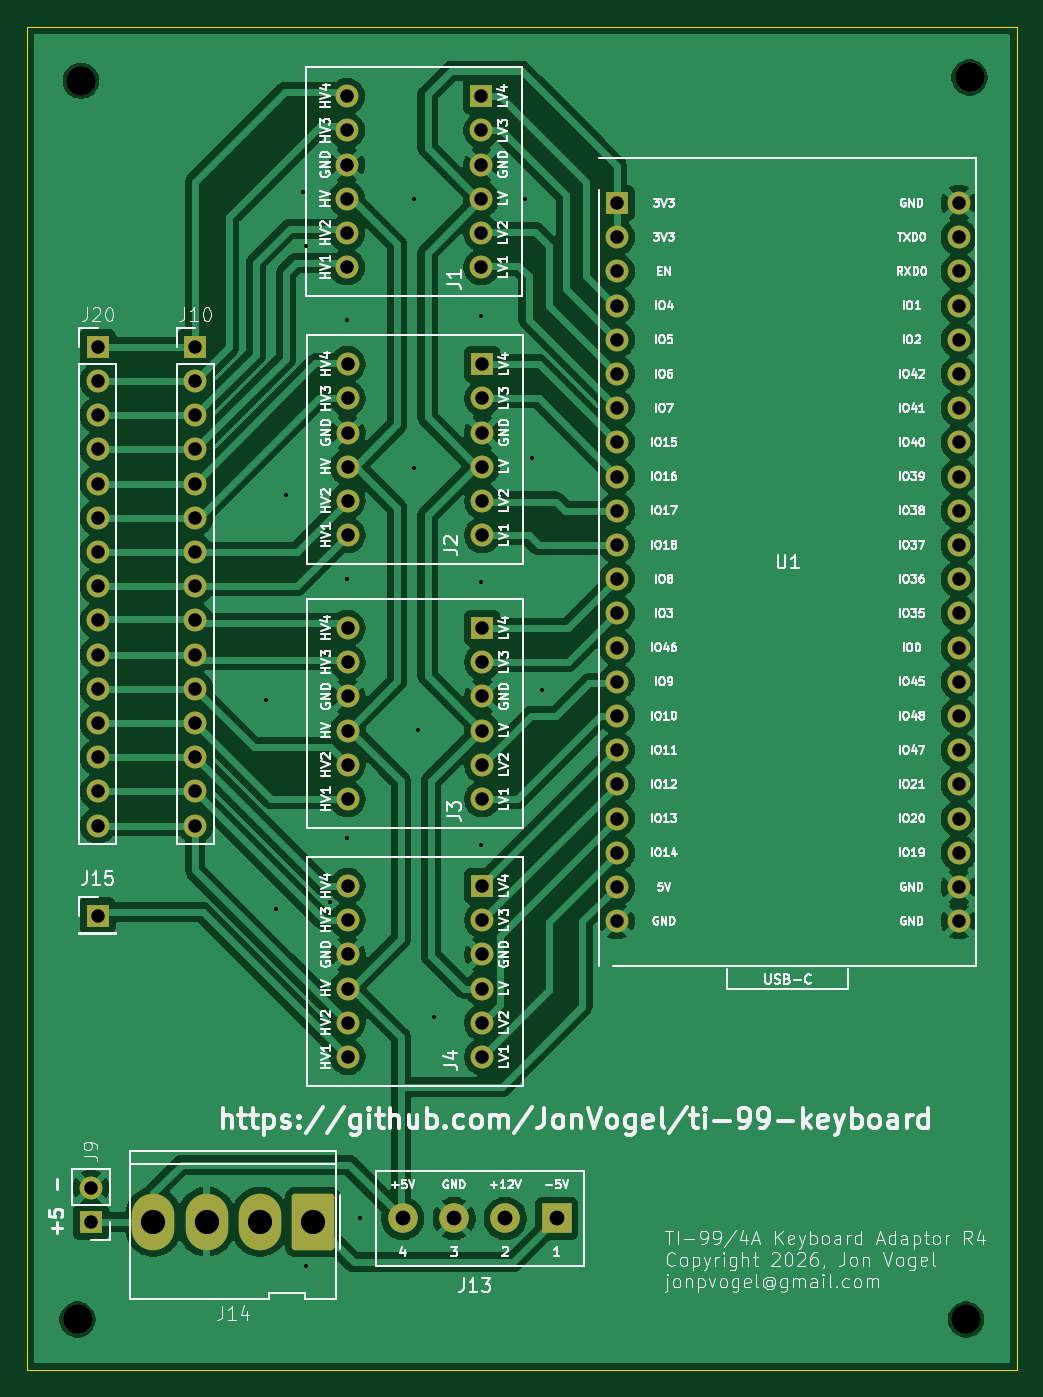
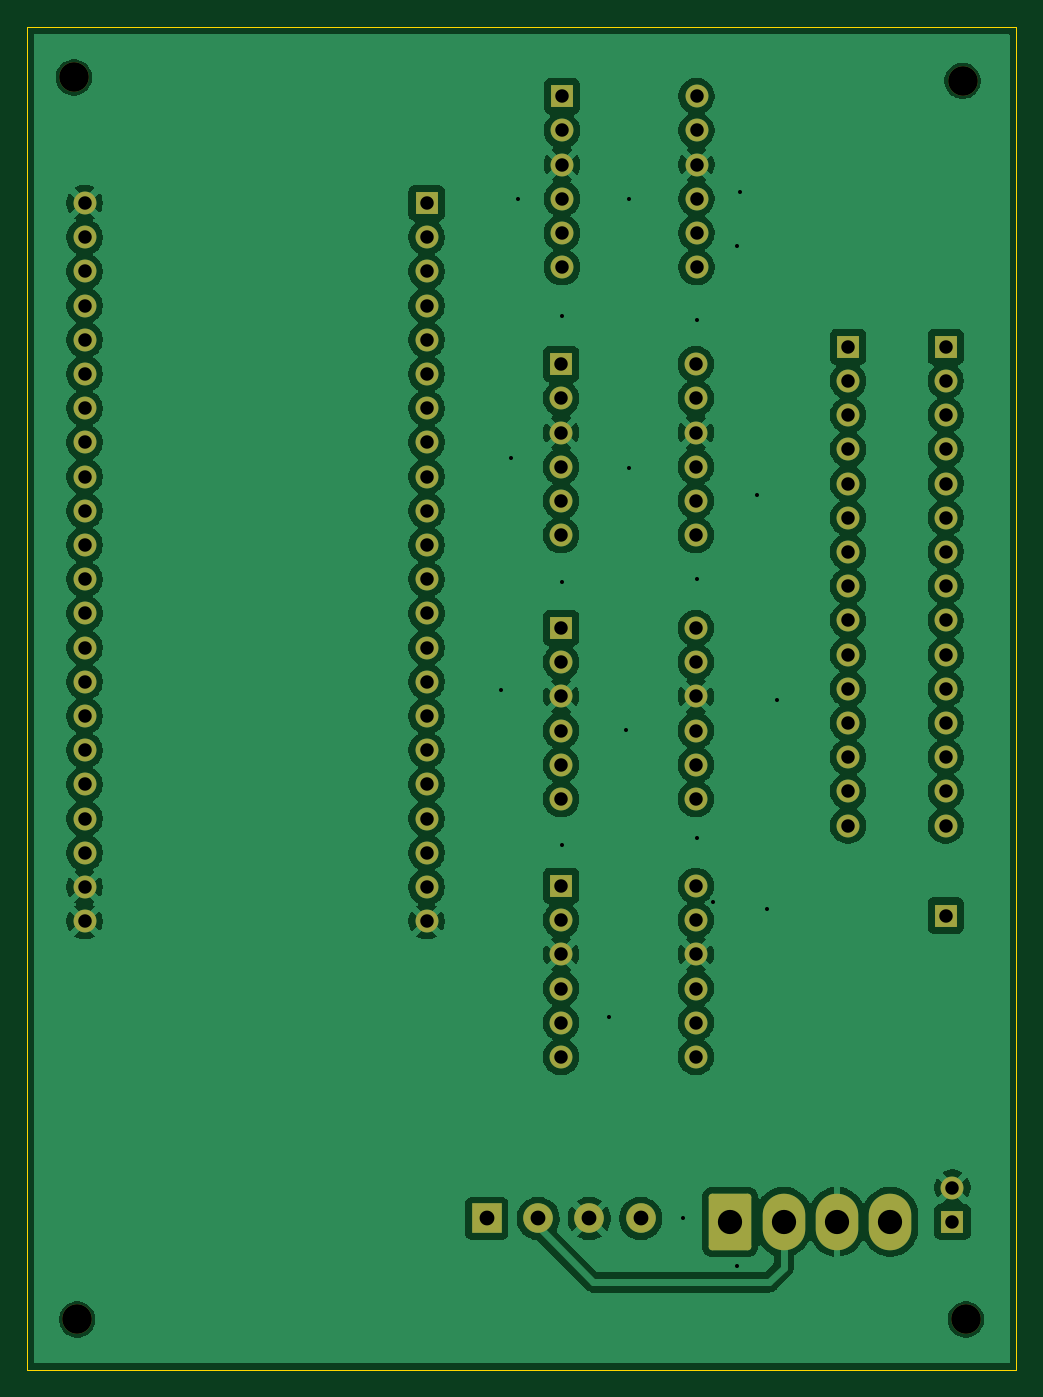
Circuit board: 8 layer files. Board 73.5 x 99.8 mm.
- bottom_copper: ti99-kb-adapter-B_Cu.gbl (191946 bytes)
- bottom_mask: ti99-kb-adapter-B_Mask.gbs (4947 bytes)
- bottom_silk: ti99-kb-adapter-B_Silkscreen.gbo (461 bytes)
- outline: ti99-kb-adapter-Edge_Cuts.gm1 (614 bytes)
- top_copper: ti99-kb-adapter-F_Cu.gtl (167328 bytes)
- top_mask: ti99-kb-adapter-F_Mask.gts (4947 bytes)
- top_silk: ti99-kb-adapter-F_Silkscreen.gto (186500 bytes)
- drill: ti99-kb-adapter.drl (2719 bytes)

=== bottom_copper: ti99-kb-adapter-B_Cu.gbl (191946 bytes, source omitted) ===
=== bottom_mask: ti99-kb-adapter-B_Mask.gbs ===
%TF.GenerationSoftware,KiCad,Pcbnew,10.0.0*%
%TF.CreationDate,2026-07-19T14:50:55-05:00*%
%TF.ProjectId,ti99-kb-adapter,74693939-2d6b-4622-9d61-646170746572,rev?*%
%TF.SameCoordinates,Original*%
%TF.FileFunction,Soldermask,Bot*%
%TF.FilePolarity,Negative*%
%FSLAX46Y46*%
G04 Gerber Fmt 4.6, Leading zero omitted, Abs format (unit mm)*
G04 Created by KiCad (PCBNEW 10.0.0) date 2026-07-19 14:50:55*
%MOMM*%
%LPD*%
G01*
G04 APERTURE LIST*
G04 Aperture macros list*
%AMRoundRect*
0 Rectangle with rounded corners*
0 $1 Rounding radius*
0 $2 $3 $4 $5 $6 $7 $8 $9 X,Y pos of 4 corners*
0 Add a 4 corners polygon primitive as box body*
4,1,4,$2,$3,$4,$5,$6,$7,$8,$9,$2,$3,0*
0 Add four circle primitives for the rounded corners*
1,1,$1+$1,$2,$3*
1,1,$1+$1,$4,$5*
1,1,$1+$1,$6,$7*
1,1,$1+$1,$8,$9*
0 Add four rect primitives between the rounded corners*
20,1,$1+$1,$2,$3,$4,$5,0*
20,1,$1+$1,$4,$5,$6,$7,0*
20,1,$1+$1,$6,$7,$8,$9,0*
20,1,$1+$1,$8,$9,$2,$3,0*%
G04 Aperture macros list end*
%ADD10R,1.700000X1.700000*%
%ADD11C,1.700000*%
%ADD12C,2.200000*%
%ADD13RoundRect,0.250000X1.330000X1.850000X-1.330000X1.850000X-1.330000X-1.850000X1.330000X-1.850000X0*%
%ADD14O,3.160000X4.200000*%
%ADD15R,2.200000X2.200000*%
G04 APERTURE END LIST*
D10*
%TO.C,J10*%
X68000000Y-54260000D03*
D11*
X68000000Y-56800000D03*
X68000000Y-59340000D03*
X68000000Y-61880000D03*
X68000000Y-64420000D03*
X68000000Y-66960000D03*
X68000000Y-69500000D03*
X68000000Y-72040000D03*
X68000000Y-74580000D03*
X68000000Y-77120000D03*
X68000000Y-79660000D03*
X68000000Y-82200000D03*
X68000000Y-84740000D03*
X68000000Y-87280000D03*
X68000000Y-89820000D03*
%TD*%
D12*
%TO.C,UL*%
X59500000Y-34500000D03*
%TD*%
D13*
%TO.C,J14*%
X76750000Y-119250000D03*
D14*
X72790000Y-119250000D03*
X68830000Y-119250000D03*
X64870000Y-119250000D03*
%TD*%
D10*
%TO.C,J15*%
X60750000Y-96500000D03*
%TD*%
%TO.C,U1*%
X99300000Y-43580000D03*
D11*
X99300000Y-46120000D03*
X99300000Y-48660000D03*
X99300000Y-51200000D03*
X99300000Y-53740000D03*
X99300000Y-56280000D03*
X99300000Y-58820000D03*
X99300000Y-61360000D03*
X99300000Y-63900000D03*
X99300000Y-66440000D03*
X99300000Y-68980000D03*
X99300000Y-71520000D03*
X99300000Y-74060000D03*
X99300000Y-76600000D03*
X99300000Y-79140000D03*
X99300000Y-81680000D03*
X99300000Y-84220000D03*
X99300000Y-86760000D03*
X99300000Y-89300000D03*
X99300000Y-91840000D03*
X99300000Y-94380000D03*
X99300000Y-96920000D03*
X124700000Y-43580000D03*
X124700000Y-46120000D03*
X124700000Y-48660000D03*
X124700000Y-51200000D03*
X124700000Y-53740000D03*
X124700000Y-56280000D03*
X124700000Y-58820000D03*
X124700000Y-61360000D03*
X124700000Y-63900000D03*
X124700000Y-66440000D03*
X124700000Y-68980000D03*
X124700000Y-71520000D03*
X124700000Y-74060000D03*
X124700000Y-76600000D03*
X124700000Y-79140000D03*
X124700000Y-81680000D03*
X124700000Y-84220000D03*
X124700000Y-86760000D03*
X124700000Y-89300000D03*
X124700000Y-91840000D03*
X124700000Y-94380000D03*
X124700000Y-96920000D03*
%TD*%
D10*
%TO.C,J3*%
X89310000Y-75150000D03*
D11*
X89310000Y-77690000D03*
X89310000Y-80230000D03*
X89310000Y-82770000D03*
X89310000Y-85310000D03*
X89310000Y-87850000D03*
X79310000Y-75150000D03*
X79310000Y-77690000D03*
X79310000Y-80230000D03*
X79310000Y-82770000D03*
X79310000Y-85310000D03*
X79310000Y-87850000D03*
%TD*%
D10*
%TO.C,J1*%
X89250000Y-35650000D03*
D11*
X89250000Y-38190000D03*
X89250000Y-40730000D03*
X89250000Y-43270000D03*
X89250000Y-45810000D03*
X89250000Y-48350000D03*
X79250000Y-35650000D03*
X79250000Y-38190000D03*
X79250000Y-40730000D03*
X79250000Y-43270000D03*
X79250000Y-45810000D03*
X79250000Y-48350000D03*
%TD*%
D10*
%TO.C,J2*%
X89310000Y-55550000D03*
D11*
X89310000Y-58090000D03*
X89310000Y-60630000D03*
X89310000Y-63170000D03*
X89310000Y-65710000D03*
X89310000Y-68250000D03*
X79310000Y-55550000D03*
X79310000Y-58090000D03*
X79310000Y-60630000D03*
X79310000Y-63170000D03*
X79310000Y-65710000D03*
X79310000Y-68250000D03*
%TD*%
D10*
%TO.C,J9*%
X60250000Y-119250000D03*
D11*
X60250000Y-116710000D03*
%TD*%
D12*
%TO.C,LL*%
X59250000Y-126500000D03*
%TD*%
D15*
%TO.C,J13*%
X94835000Y-119000000D03*
D12*
X91025000Y-119000000D03*
X87215000Y-119000000D03*
X83405000Y-119000000D03*
%TD*%
D10*
%TO.C,J4*%
X89310000Y-94300000D03*
D11*
X89310000Y-96840000D03*
X89310000Y-99380000D03*
X89310000Y-101920000D03*
X89310000Y-104460000D03*
X89310000Y-107000000D03*
X79310000Y-94300000D03*
X79310000Y-96840000D03*
X79310000Y-99380000D03*
X79310000Y-101920000D03*
X79310000Y-104460000D03*
X79310000Y-107000000D03*
%TD*%
D12*
%TO.C,LR*%
X125250000Y-126500000D03*
%TD*%
D10*
%TO.C,J20*%
X60750000Y-54260000D03*
D11*
X60750000Y-56800000D03*
X60750000Y-59340000D03*
X60750000Y-61880000D03*
X60750000Y-64420000D03*
X60750000Y-66960000D03*
X60750000Y-69500000D03*
X60750000Y-72040000D03*
X60750000Y-74580000D03*
X60750000Y-77120000D03*
X60750000Y-79660000D03*
X60750000Y-82200000D03*
X60750000Y-84740000D03*
X60750000Y-87280000D03*
X60750000Y-89820000D03*
%TD*%
D12*
%TO.C,UR*%
X125500000Y-34250000D03*
%TD*%
M02*

=== bottom_silk: ti99-kb-adapter-B_Silkscreen.gbo ===
%TF.GenerationSoftware,KiCad,Pcbnew,10.0.0*%
%TF.CreationDate,2026-07-19T14:50:55-05:00*%
%TF.ProjectId,ti99-kb-adapter,74693939-2d6b-4622-9d61-646170746572,rev?*%
%TF.SameCoordinates,Original*%
%TF.FileFunction,Legend,Bot*%
%TF.FilePolarity,Positive*%
%FSLAX46Y46*%
G04 Gerber Fmt 4.6, Leading zero omitted, Abs format (unit mm)*
G04 Created by KiCad (PCBNEW 10.0.0) date 2026-07-19 14:50:55*
%MOMM*%
%LPD*%
G01*
G04 APERTURE LIST*
G04 APERTURE END LIST*
M02*

=== outline: ti99-kb-adapter-Edge_Cuts.gm1 ===
%TF.GenerationSoftware,KiCad,Pcbnew,10.0.0*%
%TF.CreationDate,2026-07-19T14:50:55-05:00*%
%TF.ProjectId,ti99-kb-adapter,74693939-2d6b-4622-9d61-646170746572,rev?*%
%TF.SameCoordinates,Original*%
%TF.FileFunction,Profile,NP*%
%FSLAX46Y46*%
G04 Gerber Fmt 4.6, Leading zero omitted, Abs format (unit mm)*
G04 Created by KiCad (PCBNEW 10.0.0) date 2026-07-19 14:50:55*
%MOMM*%
%LPD*%
G01*
G04 APERTURE LIST*
%TA.AperFunction,Profile*%
%ADD10C,0.050000*%
%TD*%
G04 APERTURE END LIST*
D10*
X55500000Y-30500000D02*
X129000000Y-30500000D01*
X129000000Y-130250000D01*
X55500000Y-130250000D01*
X55500000Y-30500000D01*
M02*

=== top_copper: ti99-kb-adapter-F_Cu.gtl (167328 bytes, source omitted) ===
=== top_mask: ti99-kb-adapter-F_Mask.gts ===
%TF.GenerationSoftware,KiCad,Pcbnew,10.0.0*%
%TF.CreationDate,2026-07-19T14:50:55-05:00*%
%TF.ProjectId,ti99-kb-adapter,74693939-2d6b-4622-9d61-646170746572,rev?*%
%TF.SameCoordinates,Original*%
%TF.FileFunction,Soldermask,Top*%
%TF.FilePolarity,Negative*%
%FSLAX46Y46*%
G04 Gerber Fmt 4.6, Leading zero omitted, Abs format (unit mm)*
G04 Created by KiCad (PCBNEW 10.0.0) date 2026-07-19 14:50:55*
%MOMM*%
%LPD*%
G01*
G04 APERTURE LIST*
G04 Aperture macros list*
%AMRoundRect*
0 Rectangle with rounded corners*
0 $1 Rounding radius*
0 $2 $3 $4 $5 $6 $7 $8 $9 X,Y pos of 4 corners*
0 Add a 4 corners polygon primitive as box body*
4,1,4,$2,$3,$4,$5,$6,$7,$8,$9,$2,$3,0*
0 Add four circle primitives for the rounded corners*
1,1,$1+$1,$2,$3*
1,1,$1+$1,$4,$5*
1,1,$1+$1,$6,$7*
1,1,$1+$1,$8,$9*
0 Add four rect primitives between the rounded corners*
20,1,$1+$1,$2,$3,$4,$5,0*
20,1,$1+$1,$4,$5,$6,$7,0*
20,1,$1+$1,$6,$7,$8,$9,0*
20,1,$1+$1,$8,$9,$2,$3,0*%
G04 Aperture macros list end*
%ADD10R,1.700000X1.700000*%
%ADD11C,1.700000*%
%ADD12C,2.200000*%
%ADD13RoundRect,0.250000X1.330000X1.850000X-1.330000X1.850000X-1.330000X-1.850000X1.330000X-1.850000X0*%
%ADD14O,3.160000X4.200000*%
%ADD15R,2.200000X2.200000*%
G04 APERTURE END LIST*
D10*
%TO.C,J10*%
X68000000Y-54260000D03*
D11*
X68000000Y-56800000D03*
X68000000Y-59340000D03*
X68000000Y-61880000D03*
X68000000Y-64420000D03*
X68000000Y-66960000D03*
X68000000Y-69500000D03*
X68000000Y-72040000D03*
X68000000Y-74580000D03*
X68000000Y-77120000D03*
X68000000Y-79660000D03*
X68000000Y-82200000D03*
X68000000Y-84740000D03*
X68000000Y-87280000D03*
X68000000Y-89820000D03*
%TD*%
D12*
%TO.C,UL*%
X59500000Y-34500000D03*
%TD*%
D13*
%TO.C,J14*%
X76750000Y-119250000D03*
D14*
X72790000Y-119250000D03*
X68830000Y-119250000D03*
X64870000Y-119250000D03*
%TD*%
D10*
%TO.C,J15*%
X60750000Y-96500000D03*
%TD*%
%TO.C,U1*%
X99300000Y-43580000D03*
D11*
X99300000Y-46120000D03*
X99300000Y-48660000D03*
X99300000Y-51200000D03*
X99300000Y-53740000D03*
X99300000Y-56280000D03*
X99300000Y-58820000D03*
X99300000Y-61360000D03*
X99300000Y-63900000D03*
X99300000Y-66440000D03*
X99300000Y-68980000D03*
X99300000Y-71520000D03*
X99300000Y-74060000D03*
X99300000Y-76600000D03*
X99300000Y-79140000D03*
X99300000Y-81680000D03*
X99300000Y-84220000D03*
X99300000Y-86760000D03*
X99300000Y-89300000D03*
X99300000Y-91840000D03*
X99300000Y-94380000D03*
X99300000Y-96920000D03*
X124700000Y-43580000D03*
X124700000Y-46120000D03*
X124700000Y-48660000D03*
X124700000Y-51200000D03*
X124700000Y-53740000D03*
X124700000Y-56280000D03*
X124700000Y-58820000D03*
X124700000Y-61360000D03*
X124700000Y-63900000D03*
X124700000Y-66440000D03*
X124700000Y-68980000D03*
X124700000Y-71520000D03*
X124700000Y-74060000D03*
X124700000Y-76600000D03*
X124700000Y-79140000D03*
X124700000Y-81680000D03*
X124700000Y-84220000D03*
X124700000Y-86760000D03*
X124700000Y-89300000D03*
X124700000Y-91840000D03*
X124700000Y-94380000D03*
X124700000Y-96920000D03*
%TD*%
D10*
%TO.C,J3*%
X89310000Y-75150000D03*
D11*
X89310000Y-77690000D03*
X89310000Y-80230000D03*
X89310000Y-82770000D03*
X89310000Y-85310000D03*
X89310000Y-87850000D03*
X79310000Y-75150000D03*
X79310000Y-77690000D03*
X79310000Y-80230000D03*
X79310000Y-82770000D03*
X79310000Y-85310000D03*
X79310000Y-87850000D03*
%TD*%
D10*
%TO.C,J1*%
X89250000Y-35650000D03*
D11*
X89250000Y-38190000D03*
X89250000Y-40730000D03*
X89250000Y-43270000D03*
X89250000Y-45810000D03*
X89250000Y-48350000D03*
X79250000Y-35650000D03*
X79250000Y-38190000D03*
X79250000Y-40730000D03*
X79250000Y-43270000D03*
X79250000Y-45810000D03*
X79250000Y-48350000D03*
%TD*%
D10*
%TO.C,J2*%
X89310000Y-55550000D03*
D11*
X89310000Y-58090000D03*
X89310000Y-60630000D03*
X89310000Y-63170000D03*
X89310000Y-65710000D03*
X89310000Y-68250000D03*
X79310000Y-55550000D03*
X79310000Y-58090000D03*
X79310000Y-60630000D03*
X79310000Y-63170000D03*
X79310000Y-65710000D03*
X79310000Y-68250000D03*
%TD*%
D10*
%TO.C,J9*%
X60250000Y-119250000D03*
D11*
X60250000Y-116710000D03*
%TD*%
D12*
%TO.C,LL*%
X59250000Y-126500000D03*
%TD*%
D15*
%TO.C,J13*%
X94835000Y-119000000D03*
D12*
X91025000Y-119000000D03*
X87215000Y-119000000D03*
X83405000Y-119000000D03*
%TD*%
D10*
%TO.C,J4*%
X89310000Y-94300000D03*
D11*
X89310000Y-96840000D03*
X89310000Y-99380000D03*
X89310000Y-101920000D03*
X89310000Y-104460000D03*
X89310000Y-107000000D03*
X79310000Y-94300000D03*
X79310000Y-96840000D03*
X79310000Y-99380000D03*
X79310000Y-101920000D03*
X79310000Y-104460000D03*
X79310000Y-107000000D03*
%TD*%
D12*
%TO.C,LR*%
X125250000Y-126500000D03*
%TD*%
D10*
%TO.C,J20*%
X60750000Y-54260000D03*
D11*
X60750000Y-56800000D03*
X60750000Y-59340000D03*
X60750000Y-61880000D03*
X60750000Y-64420000D03*
X60750000Y-66960000D03*
X60750000Y-69500000D03*
X60750000Y-72040000D03*
X60750000Y-74580000D03*
X60750000Y-77120000D03*
X60750000Y-79660000D03*
X60750000Y-82200000D03*
X60750000Y-84740000D03*
X60750000Y-87280000D03*
X60750000Y-89820000D03*
%TD*%
D12*
%TO.C,UR*%
X125500000Y-34250000D03*
%TD*%
M02*

=== top_silk: ti99-kb-adapter-F_Silkscreen.gto (186500 bytes, source omitted) ===
=== drill: ti99-kb-adapter.drl ===
M48
; DRILL file KiCad 10.0.0 date 2026-07-19T14:50:55
; FORMAT={-:-/ absolute / metric / decimal}
; #@! TF.CreationDate,2026-07-19T14:50:55-05:00
; #@! TF.GenerationSoftware,Kicad,Pcbnew,10.0.0
; #@! TF.FileFunction,MixedPlating,1,2
FMAT,2
METRIC
; #@! TA.AperFunction,Plated,PTH,ViaDrill
T1C0.300
; #@! TA.AperFunction,Plated,PTH,ComponentDrill
T2C1.000
; #@! TA.AperFunction,Plated,PTH,ComponentDrill
T3C1.100
; #@! TA.AperFunction,Plated,PTH,ComponentDrill
T4C1.800
; #@! TA.AperFunction,NonPlated,NPTH,ComponentDrill
T5C2.200
%
G90
G05
T1
X73.25Y-80.5
X74.0Y-96.0
X74.75Y-65.25
X76.0Y-42.75
X76.25Y-46.75
X76.25Y-122.5
X78.0Y-95.5
X79.25Y-52.25
X79.25Y-71.5
X79.25Y-90.75
X80.25Y-119.0
X84.25Y-43.25
X84.25Y-63.25
X84.5Y-82.75
X85.75Y-104.0
X89.25Y-52.0
X89.25Y-71.75
X89.25Y-91.25
X92.5Y-43.25
X93.0Y-62.5
X93.75Y-79.75
T2
X60.25Y-116.71
X60.25Y-119.25
X60.75Y-54.26
X60.75Y-56.8
X60.75Y-59.34
X60.75Y-61.88
X60.75Y-64.42
X60.75Y-66.96
X60.75Y-69.5
X60.75Y-72.04
X60.75Y-74.58
X60.75Y-77.12
X60.75Y-79.66
X60.75Y-82.2
X60.75Y-84.74
X60.75Y-87.28
X60.75Y-89.82
X60.75Y-96.5
X68.0Y-54.26
X68.0Y-56.8
X68.0Y-59.34
X68.0Y-61.88
X68.0Y-64.42
X68.0Y-66.96
X68.0Y-69.5
X68.0Y-72.04
X68.0Y-74.58
X68.0Y-77.12
X68.0Y-79.66
X68.0Y-82.2
X68.0Y-84.74
X68.0Y-87.28
X68.0Y-89.82
X79.25Y-35.65
X79.25Y-38.19
X79.25Y-40.73
X79.25Y-43.27
X79.25Y-45.81
X79.25Y-48.35
X79.31Y-55.55
X79.31Y-58.09
X79.31Y-60.63
X79.31Y-63.17
X79.31Y-65.71
X79.31Y-68.25
X79.31Y-75.15
X79.31Y-77.69
X79.31Y-80.23
X79.31Y-82.77
X79.31Y-85.31
X79.31Y-87.85
X79.31Y-94.3
X79.31Y-96.84
X79.31Y-99.38
X79.31Y-101.92
X79.31Y-104.46
X79.31Y-107.0
X89.25Y-35.65
X89.25Y-38.19
X89.25Y-40.73
X89.25Y-43.27
X89.25Y-45.81
X89.25Y-48.35
X89.31Y-55.55
X89.31Y-58.09
X89.31Y-60.63
X89.31Y-63.17
X89.31Y-65.71
X89.31Y-68.25
X89.31Y-75.15
X89.31Y-77.69
X89.31Y-80.23
X89.31Y-82.77
X89.31Y-85.31
X89.31Y-87.85
X89.31Y-94.3
X89.31Y-96.84
X89.31Y-99.38
X89.31Y-101.92
X89.31Y-104.46
X89.31Y-107.0
X99.3Y-43.58
X99.3Y-46.12
X99.3Y-48.66
X99.3Y-51.2
X99.3Y-53.74
X99.3Y-56.28
X99.3Y-58.82
X99.3Y-61.36
X99.3Y-63.9
X99.3Y-66.44
X99.3Y-68.98
X99.3Y-71.52
X99.3Y-74.06
X99.3Y-76.6
X99.3Y-79.14
X99.3Y-81.68
X99.3Y-84.22
X99.3Y-86.76
X99.3Y-89.3
X99.3Y-91.84
X99.3Y-94.38
X99.3Y-96.92
X124.7Y-43.58
X124.7Y-46.12
X124.7Y-48.66
X124.7Y-51.2
X124.7Y-53.74
X124.7Y-56.28
X124.7Y-58.82
X124.7Y-61.36
X124.7Y-63.9
X124.7Y-66.44
X124.7Y-68.98
X124.7Y-71.52
X124.7Y-74.06
X124.7Y-76.6
X124.7Y-79.14
X124.7Y-81.68
X124.7Y-84.22
X124.7Y-86.76
X124.7Y-89.3
X124.7Y-91.84
X124.7Y-94.38
X124.7Y-96.92
T3
X83.405Y-119.0
X87.215Y-119.0
X91.025Y-119.0
X94.835Y-119.0
T4
X64.87Y-119.25
X68.83Y-119.25
X72.79Y-119.25
X76.75Y-119.25
T5
X59.25Y-126.5
X59.5Y-34.5
X125.25Y-126.5
X125.5Y-34.25
M30
